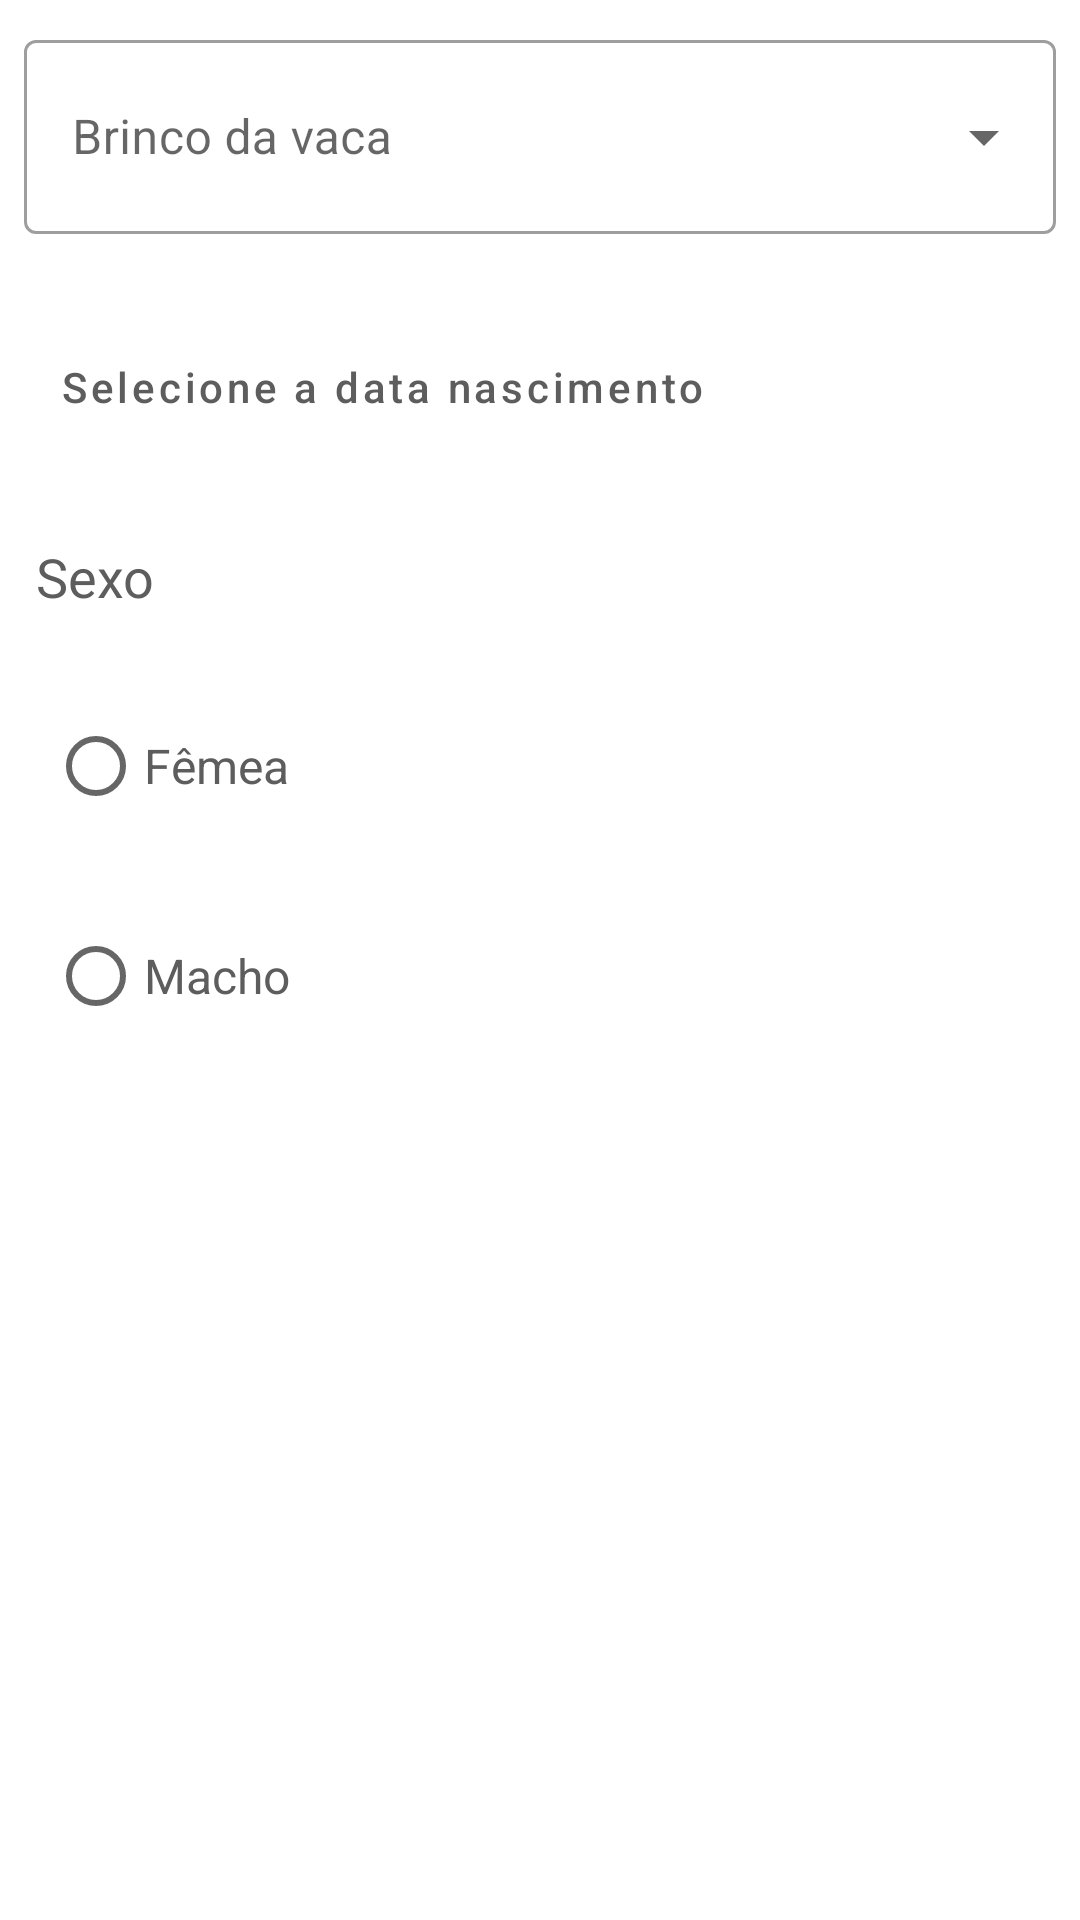

Here is an Android app screen rendered from its layout file. Give the layout XML and the strings, colors and styles it references.
<!-- AndroidManifest.xml: application theme Theme.AppVivaLeite -->
<!-- res/layout/activity_calf.xml -->
<?xml version="1.0" encoding="utf-8"?>
<androidx.constraintlayout.widget.ConstraintLayout xmlns:android="http://schemas.android.com/apk/res/android"
    xmlns:app="http://schemas.android.com/apk/res-auto"
    xmlns:tools="http://schemas.android.com/tools"
    android:layout_width="match_parent"
    android:layout_height="match_parent">


    <com.google.android.material.textfield.TextInputLayout
        android:id="@+id/textInputLayout"
        style="@style/Widget.MaterialComponents.TextInputLayout.OutlinedBox.ExposedDropdownMenu"
        android:layout_width="0dp"
        android:layout_height="70dp"
        android:layout_marginStart="8dp"
        android:layout_marginTop="8dp"
        android:layout_marginEnd="8dp"
        android:hint="@string/input_title_brinco_vaca"
        app:layout_constraintEnd_toEndOf="parent"
        app:layout_constraintStart_toStartOf="parent"
        app:layout_constraintTop_toTopOf="parent">

        <AutoCompleteTextView
            android:id="@+id/autoCompleteBrinco_cow_calf"
            android:layout_width="match_parent"
            android:layout_height="match_parent"
            android:layout_weight="1"
            android:inputType="none" />
    </com.google.android.material.textfield.TextInputLayout>


    <Button
        android:id="@+id/btn_date_calf"
        style="@style/Widget.MaterialComponents.Button.OutlinedButton.Icon"
        android:layout_width="0dp"
        android:layout_height="70dp"
        android:layout_marginTop="16dp"
        android:text="@string/input_title_data_nascimento"
        android:textAlignment="textStart"
        android:textAllCaps="false"
        android:textColor="@color/black_light"
        app:layout_constraintEnd_toEndOf="@+id/textInputLayout"
        app:layout_constraintStart_toStartOf="@+id/textInputLayout"
        app:layout_constraintTop_toBottomOf="@+id/textInputLayout" />

    <TextView
        android:id="@+id/textView9"
        android:layout_width="wrap_content"
        android:layout_height="wrap_content"
        android:layout_marginStart="4dp"
        android:layout_marginTop="16dp"
        android:text="@string/input_title_sexo"
        android:textColor="@color/black_light"
        android:textSize="18sp"
        app:layout_constraintStart_toStartOf="@+id/btn_date_calf"
        app:layout_constraintTop_toBottomOf="@+id/btn_date_calf" />

    <RadioGroup
        android:id="@+id/rGcalf"
        android:layout_width="match_parent"
        android:layout_height="wrap_content"
        android:layout_marginStart="16dp"
        android:layout_marginTop="16dp"
        android:orientation="vertical"
        app:layout_constraintEnd_toEndOf="parent"
        app:layout_constraintStart_toStartOf="@+id/textView9"
        app:layout_constraintTop_toBottomOf="@+id/textView9">

        <RadioButton
            android:id="@+id/rB_calf_fem"
            android:layout_width="match_parent"
            android:layout_height="70dp"
            android:text="@string/title_input_sexo_f"
            android:textColor="@color/black_light"
            android:textSize="16sp" />

        <RadioButton
            android:id="@+id/rB_calf_masc"
            android:layout_width="match_parent"
            android:layout_height="70dp"
            android:text="@string/title_input_sexo_m"
            android:textColor="@color/black_light"
            android:textSize="16sp" />
    </RadioGroup>

</androidx.constraintlayout.widget.ConstraintLayout>
<!-- resources referenced by this layout -->
<resources>
  <color name="black_light">#5e5d5d</color>
  <string name="input_title_brinco_vaca">Brinco da vaca</string>
  <string name="input_title_data_nascimento">Selecione a data nascimento</string>
  <string name="input_title_sexo">Sexo</string>
  <string name="title_input_sexo_f">Fêmea</string>
  <string name="title_input_sexo_m">Macho</string>
  <style name="Theme.AppVivaLeite" parent="Theme.MaterialComponents.DayNight.DarkActionBar">
          
          <item name="colorPrimary">@color/green_500</item>
          <item name="colorPrimaryVariant">@color/green_700</item>
          <item name="colorOnPrimary">@color/white</item>
          
          <item name="colorSecondary">@color/teal_200</item>
          <item name="colorSecondaryVariant">@color/teal_700</item>
          <item name="colorOnSecondary">@color/black</item>
          
          <item name="android:statusBarColor" tools:targetApi="l">?attr/colorPrimaryVariant</item>
          
      </style>
  <color name="green_500">#669a68</color>
  <color name="green_700">#3E8A42</color>
  <color name="white">#FFFFFFFF</color>
  <color name="teal_200">#95C062</color>
  <color name="teal_700">#75a133</color>
  <color name="black">#FF000000</color>
</resources>
